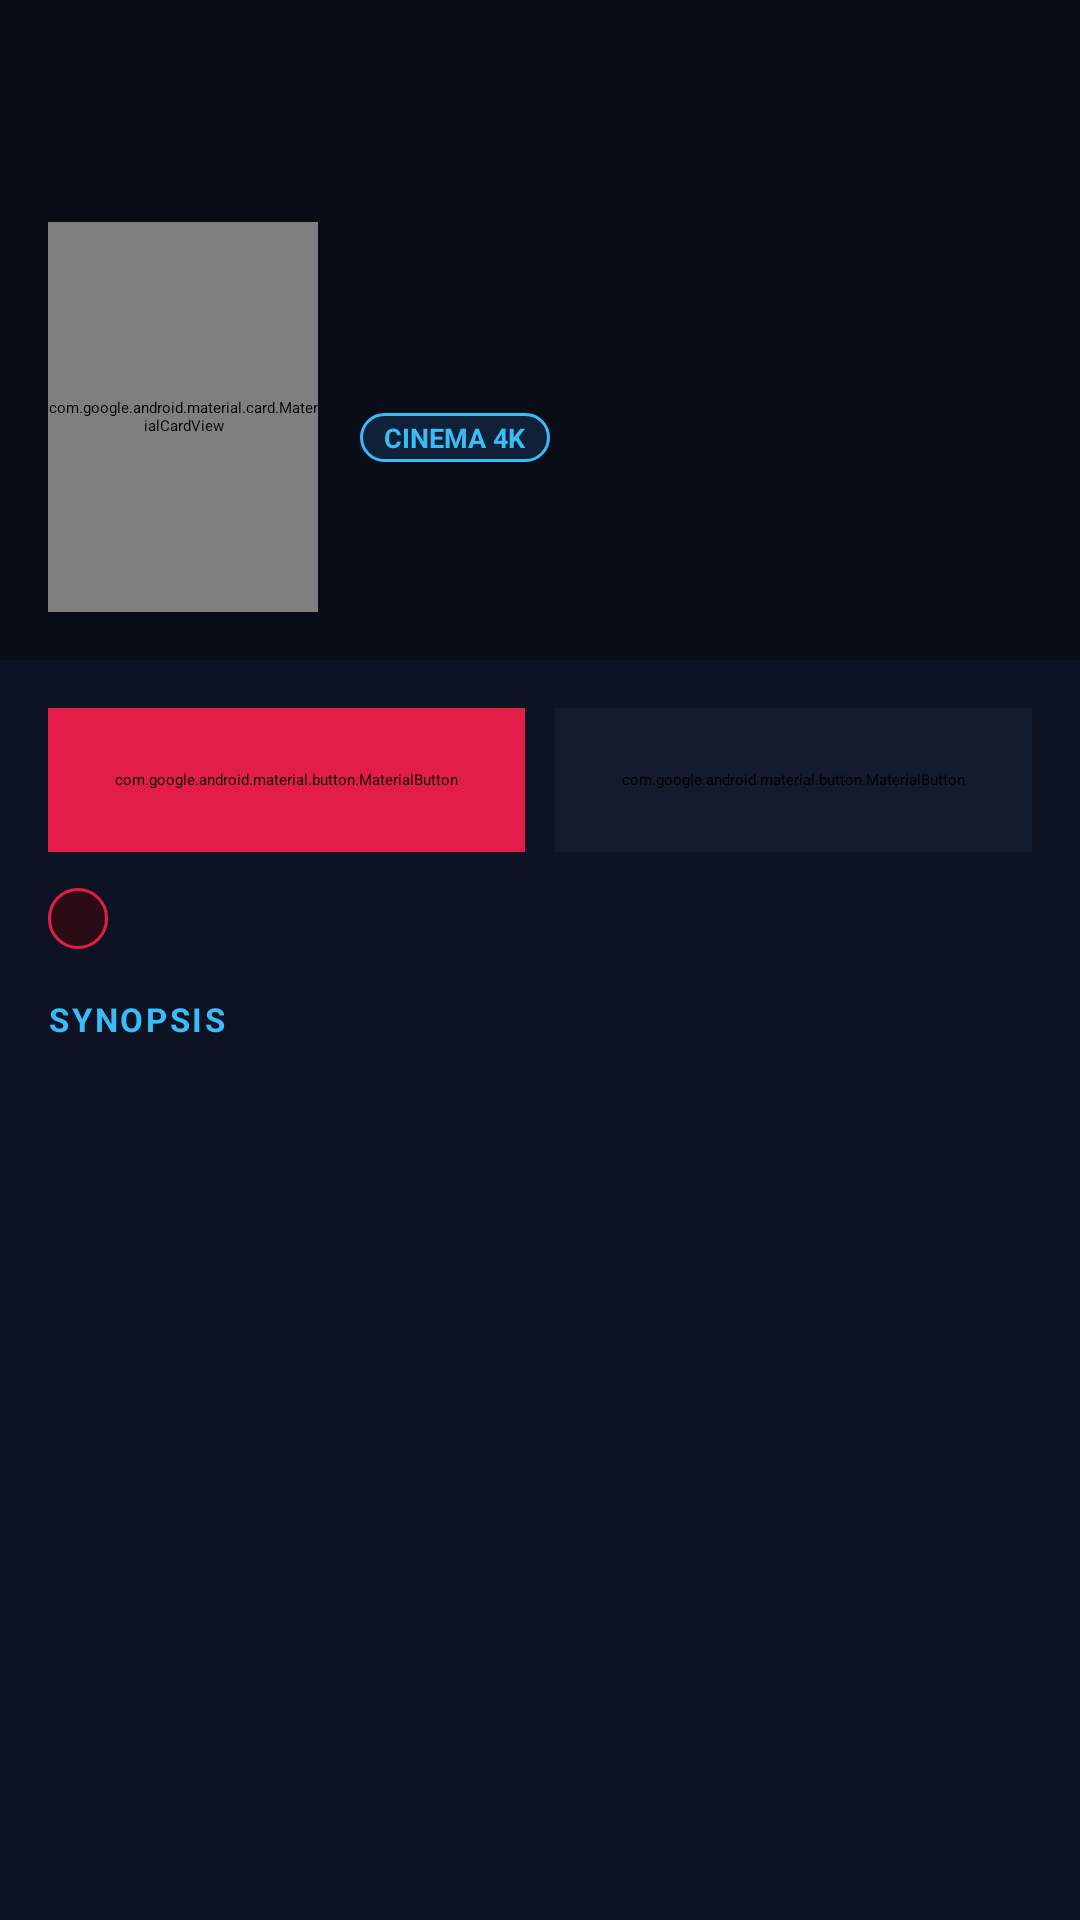

Write the Android layout XML for this screen, with the resource values it uses.
<!-- AndroidManifest.xml: application theme Default -->
<!-- res/layout/bottom_sheet_cinema_details.xml -->
<?xml version="1.0" encoding="utf-8"?>
<androidx.core.widget.NestedScrollView xmlns:android="http://schemas.android.com/apk/res/android"
    xmlns:app="http://schemas.android.com/apk/res-auto"
    xmlns:tools="http://schemas.android.com/tools"
    android:layout_width="match_parent"
    android:layout_height="wrap_content"
    android:background="@color/audix_bg_surface"
    android:fillViewport="true">

    <LinearLayout
        android:layout_width="match_parent"
        android:layout_height="wrap_content"
        android:orientation="vertical"
        android:paddingBottom="32dp">

        
        <FrameLayout
            android:layout_width="match_parent"
            android:layout_height="220dp">

            <ImageView
                android:id="@+id/movieBanner"
                android:layout_width="match_parent"
                android:layout_height="match_parent"
                android:scaleType="centerCrop"
                android:contentDescription="Movie Banner"
                tools:src="@drawable/bg_audix_header_card" />

            <View
                android:layout_width="match_parent"
                android:layout_height="match_parent"
                android:background="#A6070A12" />

            
            <LinearLayout
                android:layout_width="match_parent"
                android:layout_height="wrap_content"
                android:layout_gravity="bottom"
                android:gravity="bottom"
                android:orientation="horizontal"
                android:padding="16dp">

                <com.google.android.material.card.MaterialCardView
                    android:layout_width="90dp"
                    android:layout_height="130dp"
                    app:cardBackgroundColor="#0D1322"
                    app:cardCornerRadius="12dp"
                    app:strokeColor="#22334F"
                    app:strokeWidth="1.2dp">

                    <ImageView
                        android:id="@+id/moviePoster"
                        android:layout_width="match_parent"
                        android:layout_height="match_parent"
                        android:scaleType="centerCrop"
                        android:contentDescription="Poster" />
                </com.google.android.material.card.MaterialCardView>

                <LinearLayout
                    android:layout_width="0dp"
                    android:layout_height="wrap_content"
                    android:layout_marginStart="14dp"
                    android:layout_weight="1"
                    android:orientation="vertical">

                    <TextView
                        android:id="@+id/movieBadge"
                        android:layout_width="wrap_content"
                        android:layout_height="wrap_content"
                        android:background="@drawable/bg_audix_badge_soundstage"
                        android:paddingHorizontal="8dp"
                        android:paddingVertical="2dp"
                        android:text="CINEMA 4K"
                        android:textColor="@color/audix_cyan_bright"
                        android:textSize="9sp"
                        android:textStyle="bold" />

                    <TextView
                        android:id="@+id/movieTitle"
                        android:layout_width="match_parent"
                        android:layout_height="wrap_content"
                        android:layout_marginTop="6dp"
                        android:ellipsize="end"
                        android:maxLines="2"
                        android:textColor="@color/audix_white"
                        android:textSize="18sp"
                        android:textStyle="bold"
                        tools:text="12 Angry Men" />

                    <TextView
                        android:id="@+id/movieMeta"
                        android:layout_width="match_parent"
                        android:layout_height="wrap_content"
                        android:layout_marginTop="4dp"
                        android:textColor="@color/audix_text_secondary"
                        android:textSize="11.5sp"
                        tools:text="1957 • 96 min • ★ 8.5" />
                </LinearLayout>
            </LinearLayout>
        </FrameLayout>

        
        <LinearLayout
            android:layout_width="match_parent"
            android:layout_height="wrap_content"
            android:orientation="horizontal"
            android:paddingHorizontal="16dp"
            android:paddingTop="16dp">

            
            <com.google.android.material.button.MaterialButton
                android:id="@+id/btnWatchStream"
                android:layout_width="0dp"
                android:layout_height="48dp"
                android:layout_weight="1"
                android:backgroundTint="@color/audix_crimson"
                android:text="🎬 Watch Movie (4K)"
                android:textColor="@color/audix_white"
                android:textSize="12.5sp"
                android:textStyle="bold"
                app:cornerRadius="14dp" />

            
            <com.google.android.material.button.MaterialButton
                android:id="@+id/btnSoundtracks"
                android:layout_width="0dp"
                android:layout_height="48dp"
                android:layout_marginStart="10dp"
                android:layout_weight="1"
                android:backgroundTint="#131B2E"
                android:text="🎵 Soundtracks"
                android:textColor="@color/audix_cyan_bright"
                android:textSize="12.5sp"
                android:textStyle="bold"
                app:cornerRadius="14dp"
                app:strokeColor="#22334F"
                app:strokeWidth="1.2dp" />
        </LinearLayout>

        
        <TextView
            android:id="@+id/movieGenre"
            android:layout_width="wrap_content"
            android:layout_height="wrap_content"
            android:layout_marginHorizontal="16dp"
            android:layout_marginTop="12dp"
            android:background="@drawable/bg_audix_badge_cinema"
            android:paddingHorizontal="10dp"
            android:paddingVertical="3dp"
            android:textColor="@color/audix_crimson"
            android:textSize="10.5sp"
            android:textStyle="bold"
            tools:text="Crime • Drama • Classic" />

        
        <TextView
            android:layout_width="wrap_content"
            android:layout_height="wrap_content"
            android:layout_marginHorizontal="16dp"
            android:layout_marginTop="16dp"
            android:text="SYNOPSIS"
            android:textColor="@color/audix_cyan_bright"
            android:textSize="11sp"
            android:textStyle="bold"
            android:letterSpacing="0.08" />

        
        <TextView
            android:id="@+id/movieDescription"
            android:layout_width="match_parent"
            android:layout_height="wrap_content"
            android:layout_marginHorizontal="16dp"
            android:layout_marginTop="6dp"
            android:lineSpacingExtra="3dp"
            android:textColor="#CBD5E1"
            android:textSize="13sp"
            tools:text="The jury in a New York City murder trial is frustrated by a single member whose skeptical caution forces them to more carefully consider the evidence." />

    </LinearLayout>
</androidx.core.widget.NestedScrollView>
<!-- resources referenced by this layout -->
<resources>
  <color name="audix_bg_surface">#0D1322</color>
  <color name="audix_crimson">#E11D48</color>
  <color name="audix_cyan_bright">#38BDF8</color>
  <color name="audix_text_secondary">#94A3B8</color>
  <color name="audix_white">#FFFFFF</color>
  <!-- drawable bg_audix_badge_cinema (drawable) -->
  <?xml version="1.0" encoding="utf-8"?>
  <shape xmlns:android="http://schemas.android.com/apk/res/android">
      <solid android:color="#2B0C15" />
      <corners android:radius="12dp" />
      <stroke android:width="1dp" android:color="#E11D48" />
  </shape>
  <!-- drawable bg_audix_badge_soundstage (drawable) -->
  <?xml version="1.0" encoding="utf-8"?>
  <shape xmlns:android="http://schemas.android.com/apk/res/android">
      <solid android:color="#0F2038" />
      <corners android:radius="12dp" />
      <stroke android:width="1dp" android:color="#38BDF8" />
  </shape>
  <style name="Default" parent="Base.Theme.Echo">
          <item name="echoBackground">@color/audix_bg</item>
          <item name="navBackground">@color/audix_bg_surface</item>
          <item name="navBarForeground">@color/audix_cyan</item>
          <item name="navBarBackground">@color/audix_bg_card</item>
          <item name="android:colorBackground">@color/audix_bg</item>
      </style>
  <color name="audix_bg">#070A12</color>
  <color name="audix_cyan">#06B6D4</color>
  <color name="audix_bg_card">#111A2E</color>
  <style name="EchoSnackBar" parent="Widget.Material3.Snackbar">
          <item name="shapeAppearance">@style/ShapeAppearance.Material3.Corner.Small</item>
      </style>
  <style name="EchoDialog" parent="ThemeOverlay.Material3.Dialog.Alert">
          <item name="android:windowBackground">@drawable/dialog_bg</item>
      </style>
  <style name="EchoAlertDialog" parent="ThemeOverlay.Material3.MaterialAlertDialog">
          <item name="alertDialogStyle">@style/EchoDialogStyle</item>
      </style>
  <style name="EchoBottomSheetDialog" parent="ThemeOverlay.Material3.BottomSheetDialog">
          <item name="bottomSheetStyle">@style/EchoBottomSheetStyle</item>
          <item name="android:navigationBarColor">@android:color/transparent</item>
      </style>
  <style name="EchoAppBarLayout" parent="Widget.Material3.AppBarLayout">
          <item name="android:background">?navBackground</item>
          <item name="liftOnScrollColor">@android:color/transparent</item>
      </style>
  <style name="EchoActionButton" parent="Widget.AppCompat.ActionButton">
          <item name="android:paddingStart">4dp</item>
          <item name="android:paddingEnd">4dp</item>
      </style>
  <style name="EchoCollapsingBar" parent="TopCollapsingBar" />
  <style name="EchoCardView">
          <item name="cardCornerRadius">?itemCorner</item>
          <item name="cardBackgroundColor">?echoBackground</item>
      </style>
  <style name="EchoCircularProgressIndicator" parent="Widget.Material3.CircularProgressIndicator">
          <item name="showAnimationBehavior">outward</item>
      </style>
  <style name="EchoLinearProgressIndicator" parent="Widget.Material3.LinearProgressIndicator">
          <item name="showAnimationBehavior">outward</item>
      </style>
  <style name="EchoDialogStyle" parent="MaterialAlertDialog.Material3">
          <item name="backgroundTint">?navBackground</item>
      </style>
  <style name="EchoBottomSheetStyle" parent="Widget.Material3.BottomSheet">
          <item name="backgroundTint">?navBackground</item>
          <item name="behavior_peekHeight">512dp</item>
      </style>
  <style name="TopCollapsingBar" parent="Widget.Material3.CollapsingToolbar.Large">
          
          <item name="expandedTitleMarginBottom">20dp</item>
          <item name="expandedTitleMarginEnd">24dp</item>
          <item name="expandedTitleMarginStart">24dp</item>
          <item name="titleCollapseMode">scale</item>
          <item name="layout_scrollFlags">scroll|exitUntilCollapsed|snap</item>
      </style>
</resources>
